Run: headless pygame with SDL's dummy video driver; simulated clock (each Clock.tick advances the game by its frame time, no real sleeping); random seed 0; keys injected as events and as key.get_pressed() state; mouse plan: one left click at the window centre at the start of phase 2, then a move to the lower-right quarter at the start of phase 3.
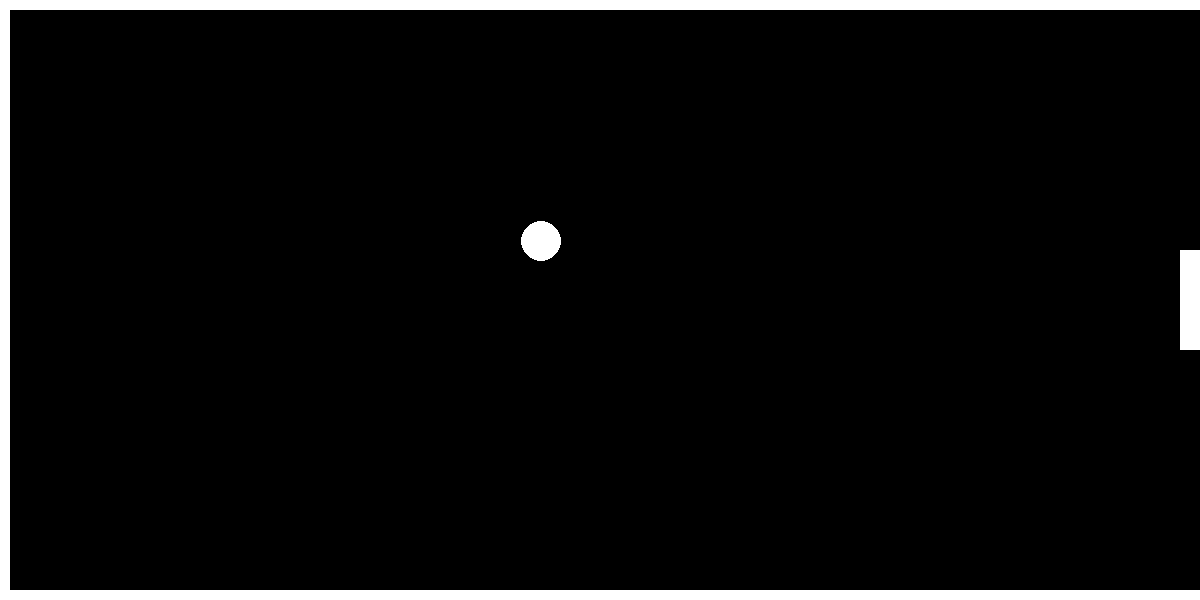
Frame 1 of 4 · flips 1–60 · no input
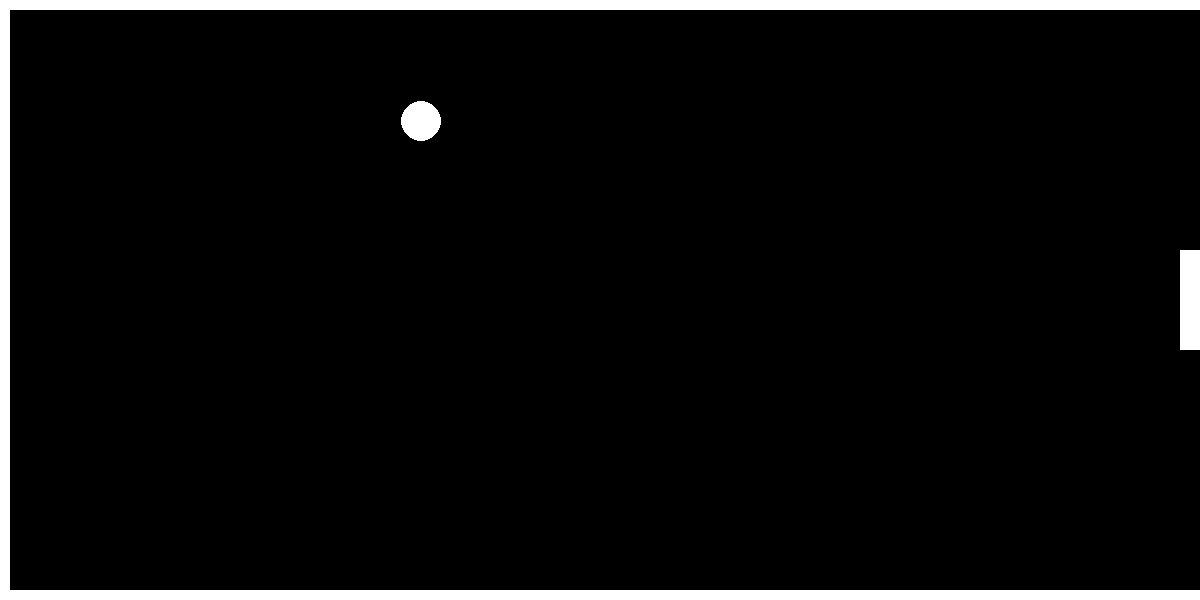
Frame 2 of 4 · flips 61–180 · clicked the window centre · tapped SPACE, RETURN · held RIGHT (→), D
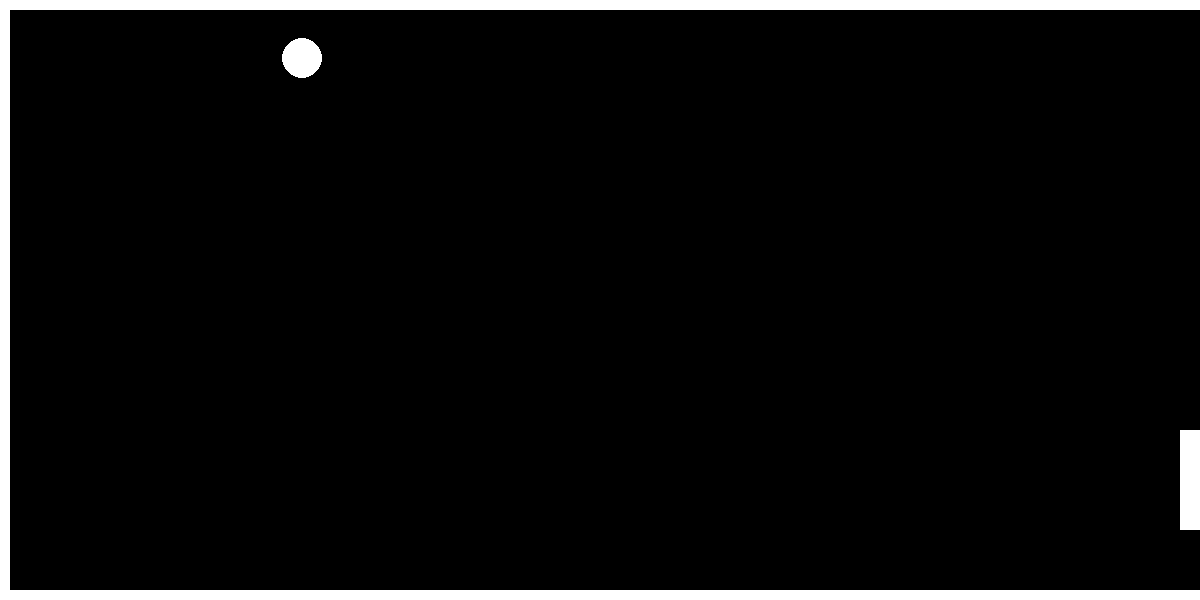
Frame 3 of 4 · flips 181–300 · moved the mouse to the lower-right quarter · held DOWN (↓), S
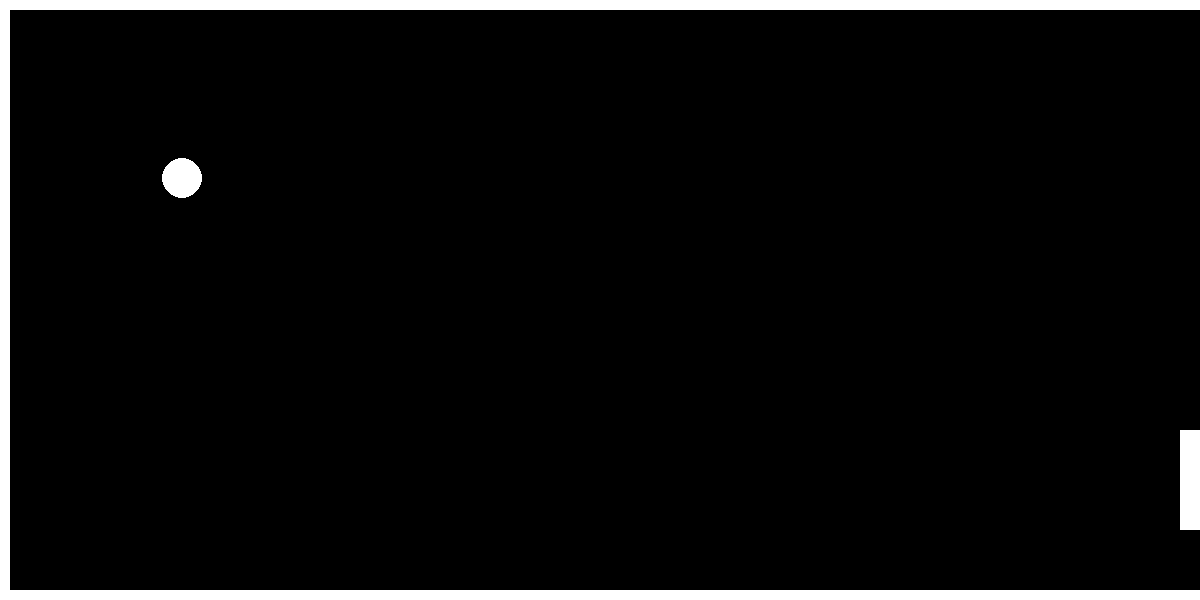
Frame 4 of 4 · flips 301–420 · held LEFT (←), A, UP (↑), W

The pygame program that drew these frames:

import pygame
import random


##  Değişkenler
WIDTH = 1200
HEIGHT = 600
BORDER = 10
#  hız
VELOCITY = 1
#  framerate ,(döngü hızı) işletim sistemine göre farklılık gösterebiliyor
FRAMERATE = 310 # linux

##  Sınıfların Tanımlanması
class Ball():
    RADIUS = 20
    def __init__(self, x, y, vX, vY):
        self.x = x
        self.y = y
        self.vX = vX
        self.vY = vY

    #  topun pencerede gösterilmesi
    def show(self, screen, color):
        pygame.draw.circle(screen, color, (self.x, self.y), self.RADIUS)


    #  topun konumunun güncellenmesi, topun bir sonraki koordinatları
    def update(self, screen, color1, color2, paddle, paddle2=None):
        #  öceki topları gizlemek için arkaplan rengi ile aynı renkte yapılması
        vx = self.x + self.vX
        vy = self.y + self.vY

        if paddle2 is None:
            #  topun x ekseninde sınıra çarpması ve yönünün değiştirilmesi(+,-)
            if vx < BORDER+Ball.RADIUS:
                self.vX = -self.vX
            #  topun y ekseninde sınıra çarpması ve yönünün değiştirilmesi
            elif  vy < BORDER+Ball.RADIUS or vy > HEIGHT-BORDER-Ball.RADIUS:
                self.vY = -self.vY
            #  topun paddle a çarpması
            elif vx+Ball.RADIUS > WIDTH-Paddle.WIDTH+2 and  abs(vy-paddle.y) < Paddle.HEIGHT//2:
                self.vX = -self.vX
            #  sınıra çarpmadığı durumlarda
            else:
                self.show(screen, color1)
                self.x = vx
                self.y = vy
                self.show(screen, color2)
        else:
            if  vy < BORDER+Ball.RADIUS or vy > HEIGHT-BORDER-Ball.RADIUS:
                self.vY = -self.vY
            #  topun paddle a çarpması
            elif (vx+Ball.RADIUS > WIDTH-Paddle.WIDTH+2 and  abs(vy-paddle.y) < Paddle.HEIGHT//2) or (vx-Ball.RADIUS < Paddle.WIDTH and abs(vy-paddle2.y) < Paddle.HEIGHT//2):
                self.vX = -self.vX
            else:
                self.show(screen, color1)
                self.x = vx
                self.y = vy
                self.show(screen, color2)



class Paddle():
    WIDTH = 20
    HEIGHT = 100

    def __init__(self, y):
        self.y = y

    #Rect(left, top, width, height)
    def show(self, screen, color, x=None, y=None):
        if x is None: x = WIDTH-self.WIDTH
        if y is None: y = self.y-(self.HEIGHT//2)
        #  paddle in oluşturulması
        pygame.draw.rect(screen, color, pygame.Rect(x, y, self.WIDTH, self.HEIGHT))

    def update(self, screen, color1, color2, x=None):
        vy = pygame.mouse.get_pos()[1]
        #  paddle in dikey kenarları sınırı geçmemesi için kontrol
        if vy-self.HEIGHT//2 > BORDER and vy+self.HEIGHT//2 < HEIGHT-BORDER:
            self.show(screen, color1, x=x)
            self.y = vy
            self.show(screen, color2, x=x)

class Game():
    def __init__(self):
        pygame.init()
        #  pencerenin oluşturulması
        self.screen = pygame.display.set_mode((WIDTH, HEIGHT))

        # renkler
        self.fgcolor = pygame.Color("white")
        self.bgcolor = pygame.Color("black")
        self.screen.fill(self.bgcolor)

        #  sınırların çizimi
        self.drawBorder(self.screen, self.fgcolor)
        ## Nesnelerin oluşturulması
        # topun oluşturulması
        #  x ve y koordinatı , x ve y hızı
        self.ball = Ball(600, 300, -VELOCITY, -VELOCITY)
        #WIDTH-Ball.RADIUS-20, HEIGHT//2, -VELOCITY, -VELOCITY)

        #  topun çizdirlmesi
        self.ball.show(self.screen, self.fgcolor)
        #  paddle in pencredeki konumunu oluşturulması
        self.paddle = Paddle(HEIGHT//2)
        #  paddle in pencrede çizdirilmesi
        self.paddle.show(self.screen, self.fgcolor)

        # oyunun döngüsünün hızını azaltmak için
        self.t = pygame.time.Clock()

    def drawBorder(self, screen, color, left=None):
        pygame.draw.rect(screen, color, pygame.Rect(0, 0, WIDTH, BORDER))
        pygame.draw.rect(screen, color, pygame.Rect(0, HEIGHT-BORDER, WIDTH, BORDER))

        if left is  None:
            pygame.draw.rect(screen, color, pygame.Rect(0,0,BORDER, HEIGHT))


    def isFailed(self, xB):
        if xB >= WIDTH-BORDER-2 or xB < BORDER+2: return True
        else: return False

    def getRandomBall(self):
        # xB, yB
        xB = random.randint(200, 800)
        yB = random.randint(200, 400)
        if xB%2==0:
            return xB, yB, -1
        else:
            return xB, yB, 1

    def restart(self, left=None):
        runing = True
        while runing:
            e = pygame.event.poll()
            if e.type == pygame.MOUSEBUTTONDOWN:
                    #if(e.button == 1):
                    break
            elif  e.type == pygame.QUIT:
                runing = False
        if not runing: pygame.quit()

        self.ball.show(self.screen, self.bgcolor)
        self.paddle.show(self.screen, self.fgcolor)
        if left is not None:
            self.paddle2.show(self.screen, self.fgcolor, 0)
            self.drawBorder(self.screen,self.fgcolor, True)
        else:
            self.drawBorder(self.screen,self.fgcolor)
        self.ball.x, self.ball.y, vel = self.getRandomBall()
        self.ball.vX = vel*VELOCITY
        self.ball.vY = vel*VELOCITY
        self.ball.update(self.screen, self.bgcolor, self.fgcolor, self.paddle)
        #self.__init__(xB, yB, -VELOCITY, -VELOCITY)

    def gameLoop(self):
        while True:
            #  döngü hızı
            self.t.tick(FRAMERATE)
            #  pencereyi güncelle
            pygame.display.flip()
            self.ball.update(self.screen, self.bgcolor, self.fgcolor, self.paddle)
            #  yanma durumu kontrolü ve yeniden başlatma
            if self.isFailed(self.ball.x+self.ball.vX):
                self.restart()
            #  tahmin edilen değerler ile paddle in hareket etmesi, ai
            self.paddle.update(self.screen, self.bgcolor, self.fgcolor)

            #  oyunu sonlandırmak için
            self.evnt = pygame.event.poll()
            if self.evnt.type == pygame.QUIT:
                break

        #  pencereyi kapatma
        pygame.quit()

def main():
    g = Game()
    g.gameLoop()

if "__main__" == __name__:
    main()
